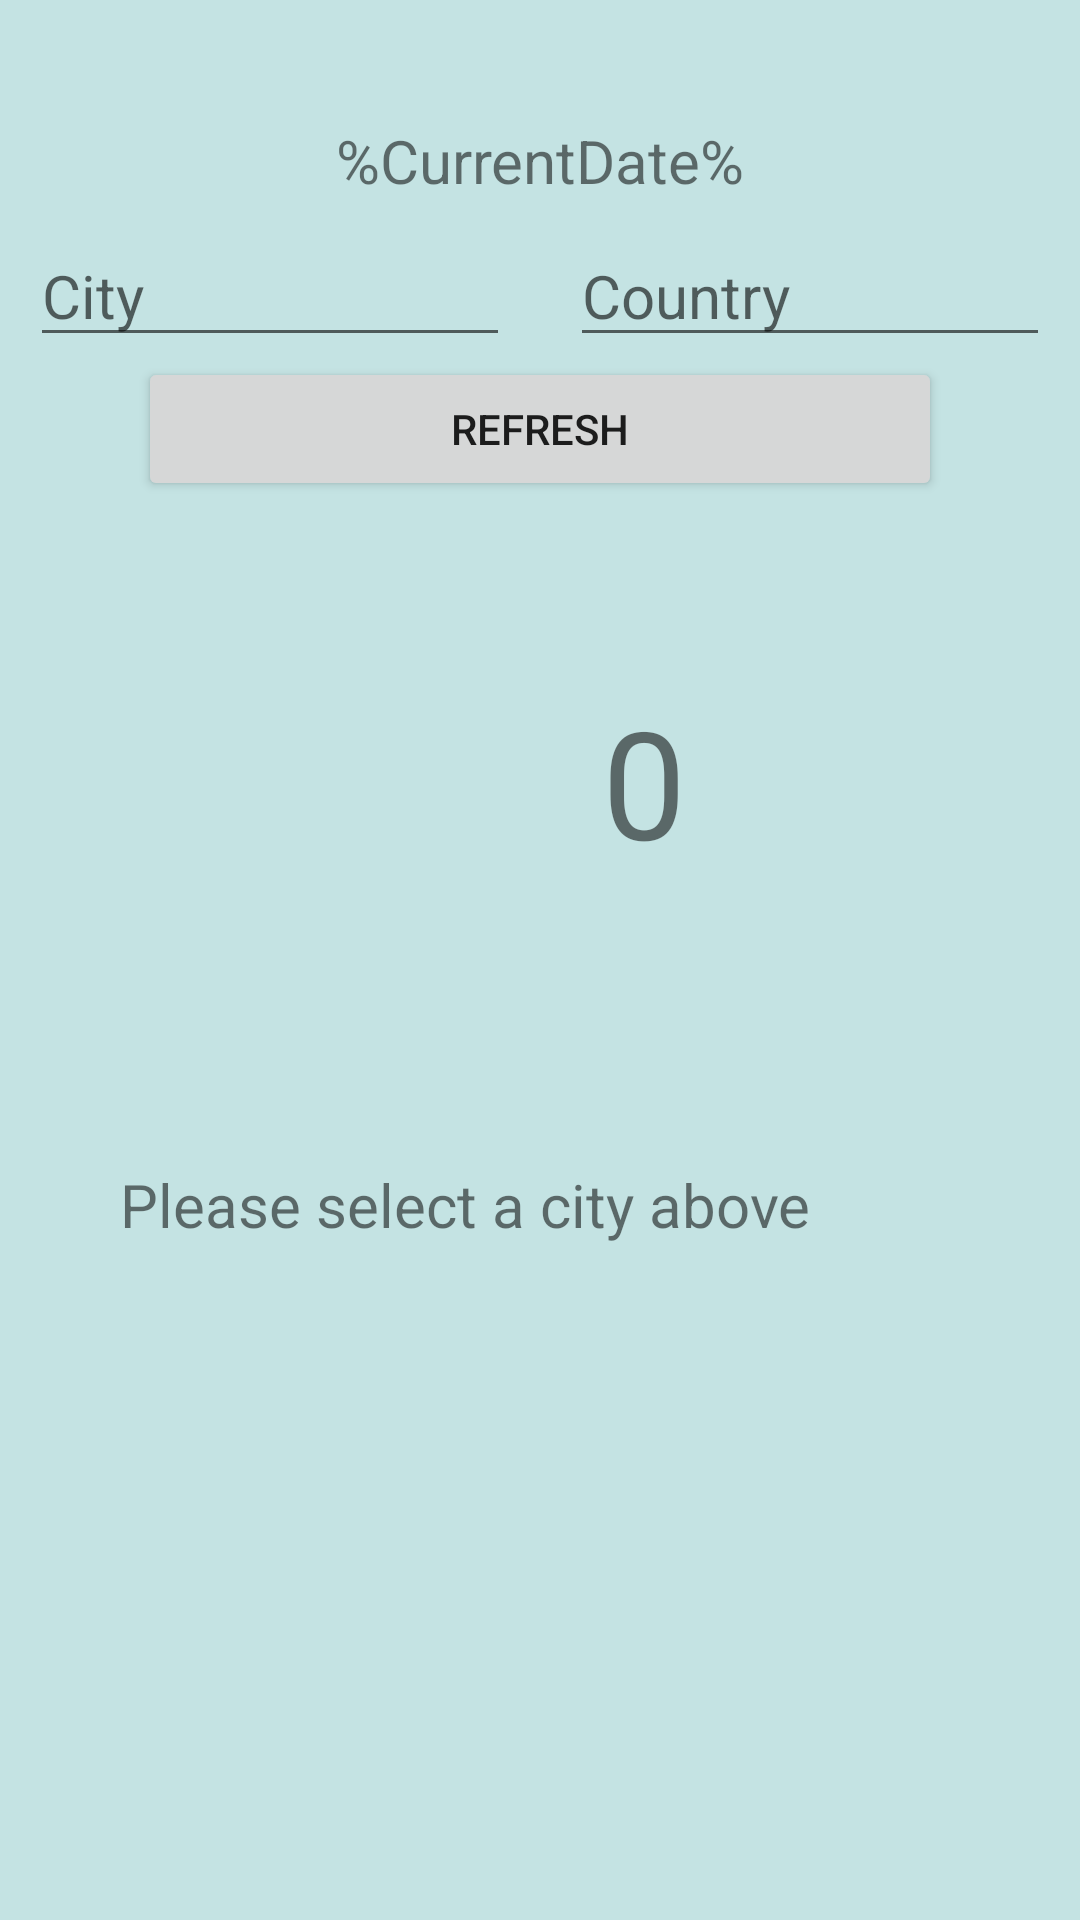

Produce the Android XML layout that renders to this screen, including the resource entries it uses.
<!-- AndroidManifest.xml: application theme Theme.Planer -->
<!-- res/layout/activity_weather.xml -->
<?xml version="1.0" encoding="utf-8"?>
<androidx.constraintlayout.widget.ConstraintLayout xmlns:android="http://schemas.android.com/apk/res/android"
    xmlns:app="http://schemas.android.com/apk/res-auto"
    xmlns:tools="http://schemas.android.com/tools"
    android:layout_width="match_parent"
    android:layout_height="match_parent"
    android:background="@color/teal_bg"
    tools:context=".WeatherActivity">

    <TextView
        android:id="@+id/currentDate"
        android:layout_width="match_parent"
        android:layout_height="wrap_content"
        android:layout_marginHorizontal="20dp"
        android:layout_marginTop="40dp"
        android:text="@string/current_date"
        android:textAlignment="center"
        android:textSize="20sp"
        app:layout_constraintEnd_toEndOf="parent"
        app:layout_constraintStart_toStartOf="parent"
        app:layout_constraintTop_toTopOf="parent" />

    <EditText
        android:id="@+id/city_name"
        android:layout_width="0dp"
        android:layout_height="wrap_content"
        android:layout_marginHorizontal="10dp"
        android:layout_marginTop="8dp"
        android:autofillHints=""
        android:hint="@string/city"
        android:textAlignment="viewStart"
        android:textSize="20sp"
        app:layout_constraintEnd_toStartOf="@+id/country_name"
        app:layout_constraintStart_toStartOf="parent"
        app:layout_constraintTop_toBottomOf="@+id/currentDate"
        tools:ignore="TextFields" />

    <EditText
        android:id="@+id/country_name"
        android:layout_width="0dp"
        android:layout_height="wrap_content"
        android:layout_marginHorizontal="10dp"
        android:layout_marginTop="8dp"
        android:autofillHints=""
        android:hint="@string/country"
        android:textAlignment="viewStart"
        android:textSize="20sp"
        app:layout_constraintEnd_toEndOf="parent"
        app:layout_constraintStart_toEndOf="@id/city_name"
        app:layout_constraintTop_toBottomOf="@+id/currentDate"
        tools:ignore="TextFields" />

    <Button
        android:id="@+id/getWeatherBtn"
        android:layout_width="268dp"
        android:layout_height="wrap_content"
        android:minHeight="48dp"
        android:text="@string/refresh"
        app:layout_constraintEnd_toEndOf="parent"
        app:layout_constraintHorizontal_bias="0.5"
        app:layout_constraintStart_toStartOf="parent"
        app:layout_constraintTop_toBottomOf="@+id/country_name" />

    <ImageView
        android:id="@+id/icon"
        android:layout_width="208dp"
        android:layout_height="173dp"
        android:layout_marginStart="4dp"
        android:layout_marginTop="8dp"
        android:layout_weight="1"
        android:adjustViewBounds="true"
        android:contentDescription="@string/weather_graphic"
        android:scaleType="fitCenter"
        app:layout_constraintEnd_toStartOf="@id/temperature"
        app:layout_constraintStart_toStartOf="parent"
        app:layout_constraintTop_toBottomOf="@+id/getWeatherBtn"
        app:srcCompat="@drawable/weather1" />

    <TextView
        android:id="@+id/temperature"
        android:layout_width="171dp"
        android:layout_height="83dp"
        android:layout_marginTop="60dp"
        android:text="@string/zero"
        android:textAlignment="viewStart"
        android:textSize="50sp"
        app:layout_constraintEnd_toEndOf="parent"
        app:layout_constraintStart_toEndOf="@+id/icon"
        app:layout_constraintTop_toBottomOf="@+id/getWeatherBtn" />


    <TextView
        android:id="@+id/weatherResults"
        android:layout_width="match_parent"
        android:layout_height="wrap_content"
        android:layout_margin="40dp"
        android:text="@string/weather_results"
        android:textAlignment="viewStart"
        android:textSize="20sp"
        app:layout_constraintEnd_toEndOf="parent"
        app:layout_constraintStart_toStartOf="parent"
        app:layout_constraintTop_toBottomOf="@+id/icon" />

</androidx.constraintlayout.widget.ConstraintLayout>
<!-- resources referenced by this layout -->
<resources>
  <color name="teal_bg">#3B018786</color>
  <string name="city">City</string>
  <string name="country">Country</string>
  <string name="current_date">%CurrentDate%</string>
  <string name="refresh">refresh</string>
  <string name="weather_graphic">weather graphic</string>
  <string name="weather_results">Please select a city above</string>
  <string name="zero">0</string>
  <style name="Theme.Planer" parent="Theme.MaterialComponents.DayNight.DarkActionBar">
          
          <item name="colorPrimary">@color/turquoise</item>
          <item name="colorPrimaryVariant">@color/turquoise_dark</item>
          <item name="colorOnPrimary">@color/white</item>
          
          <item name="colorSecondary">@color/teal_200</item>
          <item name="colorSecondaryVariant">@color/teal_700</item>
          <item name="colorOnSecondary">@color/black</item>
          
          <item name="android:statusBarColor">?attr/colorSecondaryVariant</item>
          
      </style>
  <color name="turquoise">#019797</color>
  <color name="turquoise_dark">#005555</color>
  <color name="white">#FFFFFFFF</color>
  <color name="teal_200">#FF03DAC5</color>
  <color name="teal_700">#FF018786</color>
  <color name="black">#FF000000</color>
</resources>
